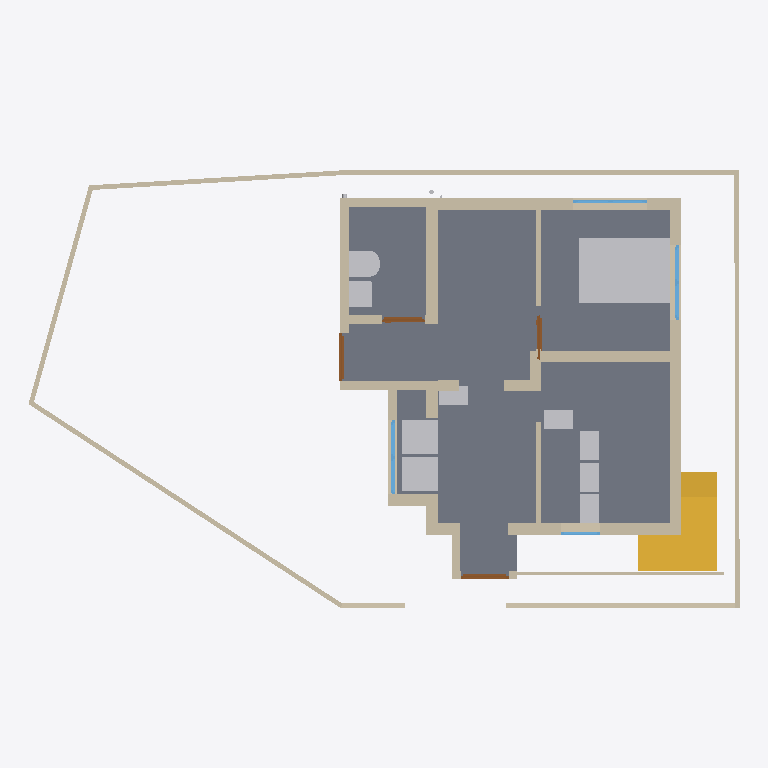
Plan cut of the same IFC building model at storey '00' (level 0.00 m, cut at 1.40 m), seen from above with north up, elements coloured by IFC class: 29 walls (beige), 10 other elements (light grey), 6 slabs (grey), 4 windows (light blue), 4 doors (brown), 2 stairs (yellow). Cut surfaces are drawn darker.
Extent 14.9 m × 9.4 m × 7.3 m (x, y, z). Storeys (3): 00 at 0.00 m; GF at 0.15 m; FF at 3.45 m. Elements (137): 62 IfcWall, 18 IfcSlab, 13 IfcPipeSegment, 13 IfcWindow, 12 IfcFurniture, 9 IfcDoor, 4 IfcSanitaryTerminal, 3 IfcPipeFitting, 3 IfcStair.

HEADER;
FILE_DESCRIPTION(('ViewDefinition[DesignTransferView]'),'2;1');
FILE_NAME('Balan.ifc','2026-03-09T19:26:28+05:30',(''),(''),'IfcOpenShell 0.8.5-alpha260121','Bonsai 0.8.5-alpha260121-421d454','Nobody');
FILE_SCHEMA(('IFC4X3'));
ENDSEC;
DATA;
#1=IFCPROJECT('0fKeD_Ru58bOtK7U1uNlS3',$,'My Project',$,$,$,$,(#14,#26),#9);
#31=IFCSITE('01QslrvB9BRPsk6n6XR8aP',$,'My Site',$,$,#54,$,$,$,$,$,$,$,$);
#5966=IFCSITE('0qwiMYZ3f0vP4DqMJ3XU4j',$,'Plane',$,$,#5980,#5975,$,$,$,$,$,$,$);
#37=IFCBUILDING('1S6yHdu4b22vEqr_tDP6od',$,'My Building',$,$,#60,$,$,$,$,$,$);
#43=IFCBUILDINGSTOREY('046zvutq9CS8v$62$ctl50',$,'GF',$,$,#36154,$,$,$,$);
#4555=IFCBUILDINGSTOREY('3vMk7vERDCuQmsrnUb_7x1',$,'FF',$,$,#4576,$,$,$,$);
#5950=IFCBUILDINGSTOREY('0SAVTQ2zbEQvknbmS8cMhH',$,'00',$,$,#5965,$,$,$,$);
#2513=IFCSLAB('3jLJIMt6vBfQ5fDJqUQ_KC',$,'Slab',$,$,#37811,#2528,$,$);
#35527=IFCSLAB('25E1mgHfL10BjJ8wf4Vb1D',$,'Slab',$,$,#37881,#35548,$,$);
#16071=IFCFURNITURE('0GgS4SiIrFrAVd_bsLE6xv',$,'Furniture',$,$,#37671,#16080,$,$);
#35467=IFCSLAB('16nDDDvkH6NOcL26iRvbeZ',$,'Slab',$,$,#37886,#35488,$,$);
#1044=IFCWALL('1LzqDRT25AFf9JUevbNIHB',$,'Wall',$,$,#38026,#1055,$,$);
#3876=IFCSTAIR('2QSxF2SA575xKkymIlX_wM',$,'Stair',$,$,#37906,#3885,$,$);
#808=IFCWALL('2oXf9VP2DAAhf7bVJiolfb',$,'Wall',$,$,#38151,#819,$,$);
#33314=IFCWALL('1aLuOjMLX2JQIQitayQ3oh',$,'Wall',$,$,#37256,#33345,$,$);
#3932=IFCSTAIR('2fc_PSvD53WgEGyJAS2KSK',$,'Stair',$,$,#37911,#4043,$,$);
#14602=IFCWALL('2dNNoHpz58_vXC9nOUrGOl',$,'Wall',$,$,#14839,#14608,$,$);
#14577=IFCWALL('09J4fKC0n35RvRODIBhAkN',$,'Wall',$,$,#14588,#14583,$,$);
#14527=IFCWALL('1nZmwhcBr4Tf1sS_4RvmGI',$,'Wall',$,$,#14748,#14533,$,$);
#36960=IFCSLAB('3bPiBiJjP2FfATHifVXBMz',$,'Slab',$,$,#36961,#36981,$,$);
#1165=IFCWALL('0C877Dosn0S9FAGtSGXVcZ',$,'Wall',$,$,#41823,#1176,$,$);
#3184=IFCWALL('3aRoNtP_r57AlqaTFNXEzi',$,'Wall',$,$,#37941,#3195,$,$);
#35843=IFCFURNITURE('1cHJ0_8qr0yu5oyL_hccYv',$,'Furniture',$,$,#37661,#35852,$,$);
#35877=IFCFURNITURE('1r1WSgXy54Tw$16QStL1qS',$,'Furniture',$,$,#37666,#35890,$,$);
#32614=IFCWALL('2icSm3h_TCmBIX_x$UVI7H',$,'Wall',$,$,#38176,#32625,$,$);
#14627=IFCWALL('0dVjNGKPfCOB3RRGtd8TK$',$,'Wall',$,$,#14871,#14633,$,$);
#16105=IFCWALL('2o$oxeLDj7qQ63bdcwjvwF',$,'Wall',$,$,#16166,#16116,$,$);
#14501=IFCWALL('0mh4TyGqX8DB_vbBnCMhVz',$,'Wall',$,$,#14903,#14508,$,$);
#751=IFCWALL('1CFRqucSD6Lx5oMp3GTlCS',$,'Wall',$,$,#38016,#762,$,$);
#26445=IFCSANITARYTERMINAL('0hQkz5tlfA3PzEuZRvoCx4',$,'SanitaryTerminal',$,$,#37801,#26454,$,$);
#982=IFCWALL('2qYtDnAMzAM9DeE0xW75ue',$,'Wall',$,$,#38041,#993,$,$);
#158=IFCWALL('1MP4p8sWfCVAGE573LRi7L',$,'Wall',$,$,#36946,#169,$,$);
#26865=IFCSANITARYTERMINAL('1uH2V$d7X5xvDdlqiM04G_',$,'SanitaryTerminal',$,$,#37791,#26874,$,$);
#15778=IFCFURNITURE('31g3oal6rCAe$s1Rra0UGu',$,'Furniture',$,$,#37691,#15791,$,$);
#15804=IFCFURNITURE('1XJhlt$w59Ffrl80EHApZG',$,'Furniture',$,$,#37696,#15817,$,$);
#15856=IFCFURNITURE('0zGlpFUELErOu0iKfDCGKO',$,'Furniture',$,$,#37706,#15869,$,$);
#15830=IFCFURNITURE('1U9ZQdg_jALfi4sIUwZq9m',$,'Furniture',$,$,#37701,#15843,$,$);
#1117=IFCWALL('3HKogU2qbCUBXXLK5y8lep',$,'Wall',$,$,#37961,#1128,$,$);
#18561=IFCWALL('1PlJ4_Xwr88vvzYKoGnKw7',$,'Wall',$,$,#40958,#18572,$,$);
#41633=IFCWALL('3R4PSGqNzCxBGyKlsOQn$2',$,'Wall',$,$,#41842,#41645,$,$);
#3293=IFCFURNITURE('0Id4KxpdHEMOW4JoAZQ5oZ',$,'Furniture',$,$,#37686,#3306,$,$);
#838=IFCWALL('1eQUoEx$1Db9nflAB4ENO_',$,'Wall',$,$,#38091,#849,$,$);
#74=IFCWALL('3YtE6$051AeuZ1Dnh23uiR',$,'Wall',$,$,#38086,#82,$,$);
#36999=IFCSLAB('30ydce7GvBGRIMJeHahT8Z',$,'Slab',$,$,#37891,#37020,$,$);
#3314=IFCWALL('0tQB1YFhH098c6QUzAVD8_',$,'Wall',$,$,#38061,#3325,$,$);
#3242=IFCWALL('2cLVu5jUDCxwluuK8uq7jq',$,'Wall',$,$,#37936,#3253,$,$);
#15520=IFCWALL('2eMpIPypn03fccEkABfuE6',$,'Wall',$,$,#41742,#15531,$,$);
#1394=IFCWALL('3dxcqs7SX63x$Vniou2lQM',$,'Wall',$,$,#41778,#1405,$,$);
#14552=IFCWALL('3O_7A5CVf9OBV_rxyyaJ$A',$,'Wall',$,$,#14780,#14558,$,$);
#33668=IFCWALL('3cigGCOrXD1ucvLKH93ApC',$,'Wall',$,$,#40711,#33680,$,$);
#38696=IFCWINDOW('33SIO3Lqv9uxHrvdUzHtwT',$,'Window',$,$,#38744,#38704,$,1.29999995231628,1.54999995231628,$,$,$);
#7657=IFCWINDOW('3hJbBHg6z0ABeYiR0BgYiQ',$,'Window',$,$,#38665,#38509,$,$,$,$,$,$);
#1285=IFCWALL('35c1ucX1r0CRaKf$VFby6B',$,'Wall',$,$,#41619,#1296,$,$);
#3548=IFCDOOR('045bj1UN99LfTdH6S2o9QK',$,'Door',$,$,#38181,#3557,$,2.09999990463257,1.0,$,$,$);
#35754=IFCDOOR('3GU1_y8d5Ex8LR4Uchm9v_',$,'Door',$,$,#40828,#35762,$,2.09999990463257,1.0,$,$,$);
#22121=IFCWINDOW('2waJQa_l16tBJ5Mzk0ic2A',$,'Window',$,$,#38867,#38822,$,$,$,$,$,$);
#3724=IFCDOOR('3X5RToxlX41hzxRAW7S59Y',$,'Door',$,$,#38066,#3733,$,2.09999990463257,0.899999976158142,$,$,$);
#15682=IFCDOOR('2KMGfn2P560uxlPo2O1XD5',$,'Door',$,$,#38051,#15695,$,2.09999990463257,0.899999976158142,$,$,$);
#37044=IFCSLAB('3c6XKjhU9BzBmmjnZrLvyo',$,'Slab',$,$,#37896,#37065,$,$);
#18679=IFCWALL('2m$OehewnEmQyyHd7qawZv',$,'Wall',$,$,#38311,#18690,$,$);
#16316=IFCWINDOW('3vFlirvAfAbOtL3$jVnd1W',$,'Window',$,$,#38246,#16348,$,$,$,$,$,$);
#35574=IFCWALL('3m$WK0pCD7xADJohWBttor',$,'Wall',$,$,#40687,#35586,$,$);
ENDSEC;
